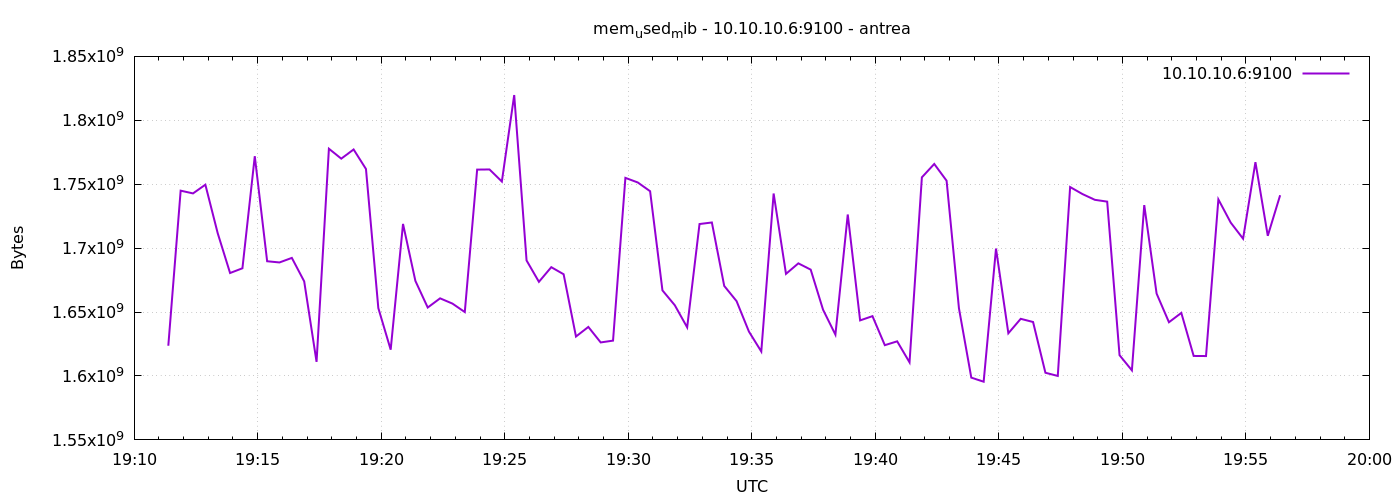

The table this chart was drawn from, first rows:
1777230683	1623650304
1777230713	1744961536
1777230743	1742811136
1777230773	1749630976
1777230803	1711640576
1777230833	1680543744
1777230863	1684250624
1777230893	1771909120
1777230923	1689747456
1777230953	1688801280
1777230983	1692364800
1777231013	1674006528
1777231043	1611051008
1777231073	1777754112
1777231103	1769996288
1777231133	1777184768
1777231163	1761918976
1777231193	1653121024
1777231223	1620570112
1777231253	1718939648
1777231283	1674387456
1777231313	1653547008
1777231343	1660735488
1777231373	1656627200
1777231403	1650008064
1777231433	1761431552
1777231463	1761554432
1777231493	1752100864
1777231523	1819742208
1777231553	1690365952
1777231583	1673654272
1777231613	1685102592
1777231643	1679577088
1777231673	1630859264
1777231703	1638367232
1777231733	1626238976
1777231763	1627656192
1777231793	1754968064
1777231823	1751379968
1777231853	1744523264
1777231883	1666953216
1777231913	1655328768
1777231943	1638039552
1777231973	1718857728
1777232003	1720074240
1777232033	1670447104
1777232063	1658535936
1777232093	1634738176
1777232123	1619152896
1777232153	1742737408
1777232183	1679872000
1777232213	1688100864
1777232243	1683185664
1777232273	1651847168
1777232303	1632329728
1777232333	1726328832
1777232363	1643479040
1777232393	1646804992
1777232423	1624096768
1777232453	1627099136
1777232483	1610670080
... 30 more rows
